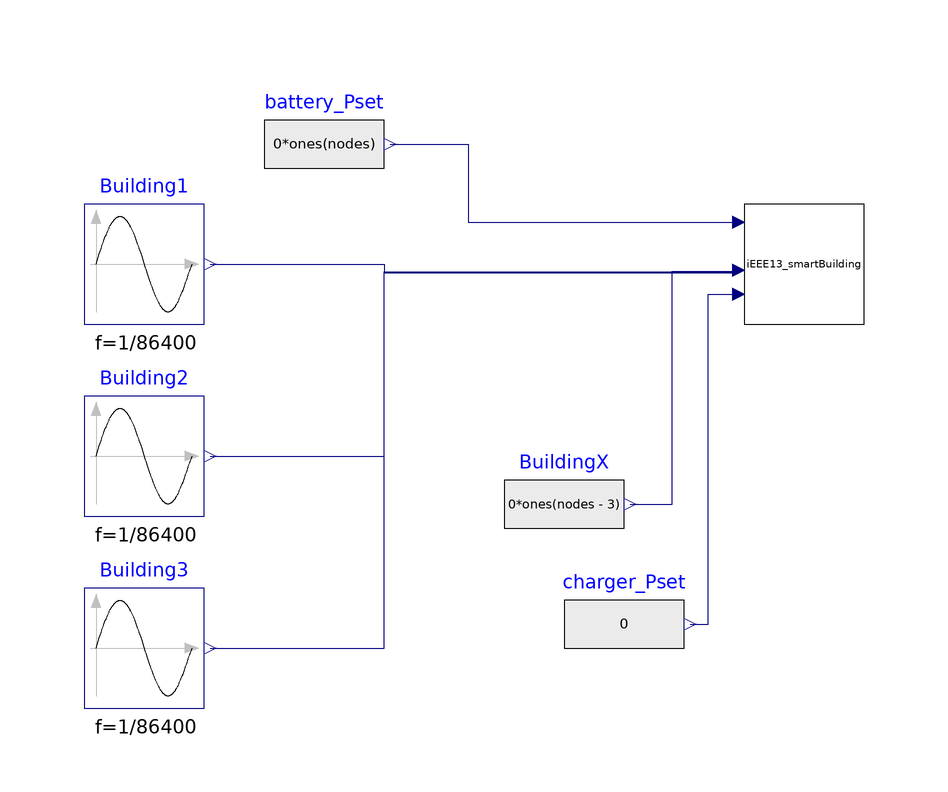

The component connection diagram of the Modelica model below, drawn from its own Placement and Line annotations.

model Test_buildings
  extends Modelica.Icons.Example;
  parameter Integer nodes=13;
  //parameter Integer n_evs=200;
  //parameter Integer n_cha=512;
  //parameter Integer n_trans=1;
  //parameter String fileName="C:/Users/Christoph/Documents/PrivateRepos/ies/resources/transportation/test_200-512-13-2.txt";
  parameter String weather_file=Modelica.Utilities.Files.loadResource("modelica://Buildings/Resources/weatherdata/USA_CA_San.Francisco.Intl.AP.724940_TMY3.mos") "Path to weather file";
  IEEE13_smartBuilding_ev_external_ltcN7
                                      iEEE13_smartBuilding(
    nodes=nodes,
    n_trans=1,
    Site(use_smartinverter=0, weather_file=weather_file))
    annotation (Placement(transformation(extent={{20,-10},{40,10}})));
  Modelica.Blocks.Sources.RealExpression battery_Pset[nodes](y=0*ones(nodes))
    annotation (Placement(transformation(extent={{-60,10},{-40,30}})));
  Modelica.Blocks.Sources.Sine Building1(
    amplitude=10000,
    f=1/86400,
    offset=2000)
    annotation (Placement(transformation(extent={{-90,-10},{-70,10}})));
  Modelica.Blocks.Sources.Sine Building2(
    amplitude=15000,
    f=1/86400,
    offset=2000)
    annotation (Placement(transformation(extent={{-90,-42},{-70,-22}})));
  Modelica.Blocks.Sources.Sine Building3(
    amplitude=20000,
    f=1/86400,
    offset=2000)
    annotation (Placement(transformation(extent={{-90,-74},{-70,-54}})));
  Modelica.Blocks.Sources.RealExpression BuildingX[nodes - 3](y=0*ones(nodes - 3))
    annotation (Placement(transformation(extent={{-20,-50},{0,-30}})));
  Modelica.Blocks.Sources.RealExpression charger_Pset[1,nodes](y=0)
    annotation (Placement(transformation(extent={{-10,-70},{10,-50}})));
equation
  connect(battery_Pset.y, iEEE13_smartBuilding.P_set_battery)
    annotation (Line(points={{-39,20},{-26,20},{-26,7},{19,7}},  color={0,0,127}));
  connect(Building1.y, iEEE13_smartBuilding.P_building[1])
    annotation (Line(points={{-69,0},{-40,0},{-40,-1.46154},{19,-1.46154}},
                                                                 color={0,0,127}));
  connect(Building2.y, iEEE13_smartBuilding.P_building[2]) annotation (Line(points={{-69,-32},
          {-40,-32},{-40,-1.38462},{19,-1.38462}},
                                       color={0,0,127}));
  connect(Building3.y, iEEE13_smartBuilding.P_building[3]) annotation (Line(points={{-69,-64},
          {-40,-64},{-40,-1.30769},{19,-1.30769}},
                                       color={0,0,127}));
  connect(BuildingX[1].y, iEEE13_smartBuilding.P_building[4]) annotation (Line(points={{1,-40},
          {8,-40},{8,-1.23077},{19,-1.23077}},
                                        color={0,0,127}));
  connect(BuildingX[2].y, iEEE13_smartBuilding.P_building[5]);
  connect(BuildingX[3].y, iEEE13_smartBuilding.P_building[6]);
  connect(BuildingX[4].y, iEEE13_smartBuilding.P_building[7]);
  connect(BuildingX[5].y, iEEE13_smartBuilding.P_building[8]);
  connect(BuildingX[6].y, iEEE13_smartBuilding.P_building[9]);
  connect(BuildingX[7].y, iEEE13_smartBuilding.P_building[10]);
  connect(BuildingX[8].y, iEEE13_smartBuilding.P_building[11]);
  connect(BuildingX[9].y, iEEE13_smartBuilding.P_building[12]);
  connect(BuildingX[10].y, iEEE13_smartBuilding.P_building[13]);
  connect(charger_Pset.y, iEEE13_smartBuilding.P_charger) annotation (Line(
        points={{11,-60},{14,-60},{14,-5},{19,-5}}, color={0,0,127}));
  annotation (Icon(coordinateSystem(preserveAspectRatio=false)), Diagram(
        coordinateSystem(preserveAspectRatio=false)),
    experiment(StopTime=86400, __Dymola_Algorithm="Dassl"));
end Test_buildings;